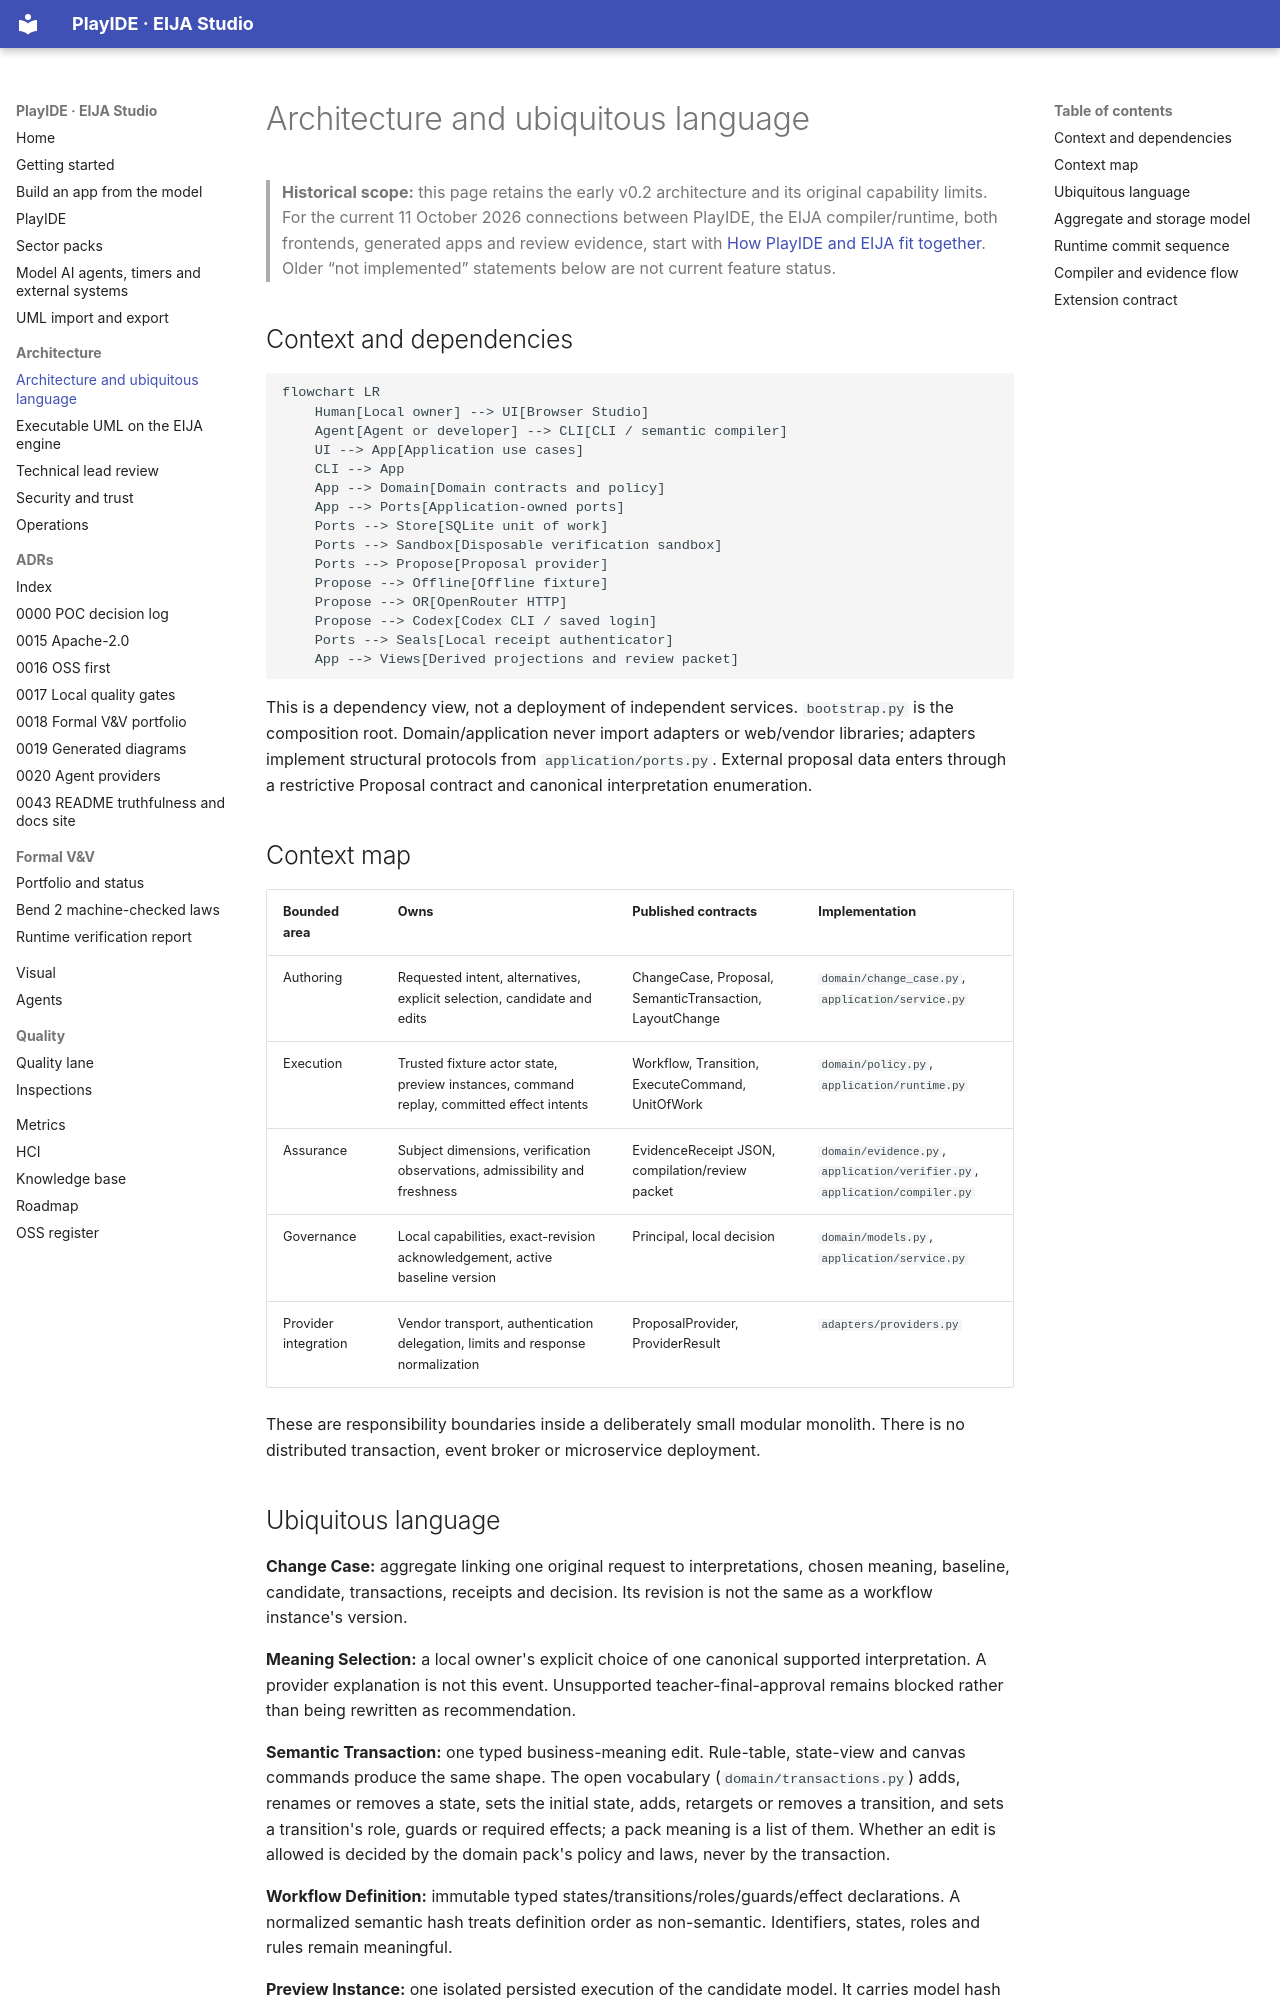

repository: 45ck/eija-studio · page: architecture/ARCHITECTURE/index.html · generator: mkdocs

# Architecture and ubiquitous language

> **Historical scope:** this page retains the early v0.2 architecture and its original capability limits. For the current 11 October 2026 connections between PlayIDE, the EIJA compiler/runtime, both frontends, generated apps and review evidence, start with [How PlayIDE and EIJA fit together](PLAYIDE-EIJA-FLOW.md). Older “not implemented” statements below are not current feature status.

## Context and dependencies

```mermaid
flowchart LR
    Human[Local owner] --> UI[Browser Studio]
    Agent[Agent or developer] --> CLI[CLI / semantic compiler]
    UI --> App[Application use cases]
    CLI --> App
    App --> Domain[Domain contracts and policy]
    App --> Ports[Application-owned ports]
    Ports --> Store[SQLite unit of work]
    Ports --> Sandbox[Disposable verification sandbox]
    Ports --> Propose[Proposal provider]
    Propose --> Offline[Offline fixture]
    Propose --> OR[OpenRouter HTTP]
    Propose --> Codex[Codex CLI / saved login]
    Ports --> Seals[Local receipt authenticator]
    App --> Views[Derived projections and review packet]
```

This is a dependency view, not a deployment of independent services. `bootstrap.py` is the composition root. Domain/application never import adapters or web/vendor libraries; adapters implement structural protocols from `application/ports.py`. External proposal data enters through a restrictive Proposal contract and canonical interpretation enumeration.

## Context map

| Bounded area | Owns | Published contracts | Implementation |
|---|---|---|---|
| Authoring | Requested intent, alternatives, explicit selection, candidate and edits | ChangeCase, Proposal, SemanticTransaction, LayoutChange | `domain/change_case.py`, `application/service.py` |
| Execution | Trusted fixture actor state, preview instances, command replay, committed effect intents | Workflow, Transition, ExecuteCommand, UnitOfWork | `domain/policy.py`, `application/runtime.py` |
| Assurance | Subject dimensions, verification observations, admissibility and freshness | EvidenceReceipt JSON, compilation/review packet | `domain/evidence.py`, `application/verifier.py`, `application/compiler.py` |
| Governance | Local capabilities, exact-revision acknowledgement, active baseline version | Principal, local decision | `domain/models.py`, `application/service.py` |
| Provider integration | Vendor transport, authentication delegation, limits and response normalization | ProposalProvider, ProviderResult | `adapters/providers.py` |

These are responsibility boundaries inside a deliberately small modular monolith. There is no distributed transaction, event broker or microservice deployment.
